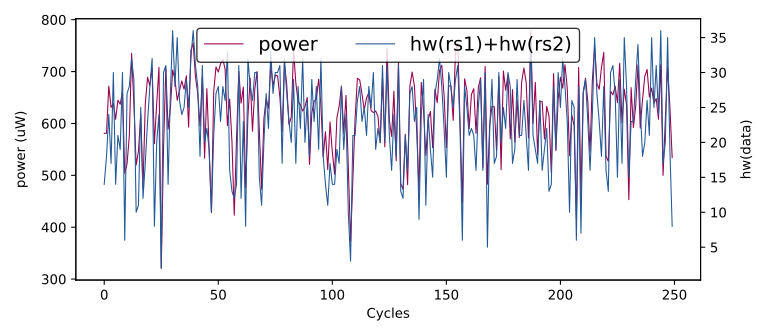

Values plotted in this chart, from the file beside it:
hw(rs1)+hw(rs2), HW
0, 0
26, 662
18, 564
8, 488
24, 641
33, 688
21, 655
21, 501
27, 593
22, 651
14, 581
18, 581
24, 672
17, 631
30, 638
14, 608
21, 645
19, 637
30, 661
6, 504
27, 522
28, 576
32, 735
29, 638
10, 520
11, 546
25, 617
12, 476
17, 638
23, 689
28, 673
32, 707
8, 561
20, 638
24, 708
2, 321
30, 551
31, 707
14, 589
27, 629
36, 703
28, 685
35, 645
26, 664
24, 682
25, 666
29, 692
25, 593
32, 741
36, 755
31, 690
28, 658
18, 595
31, 690
20, 533
22, 667
19, 550
10, 428
21, 661
27, 709
... 49,940 more rows
